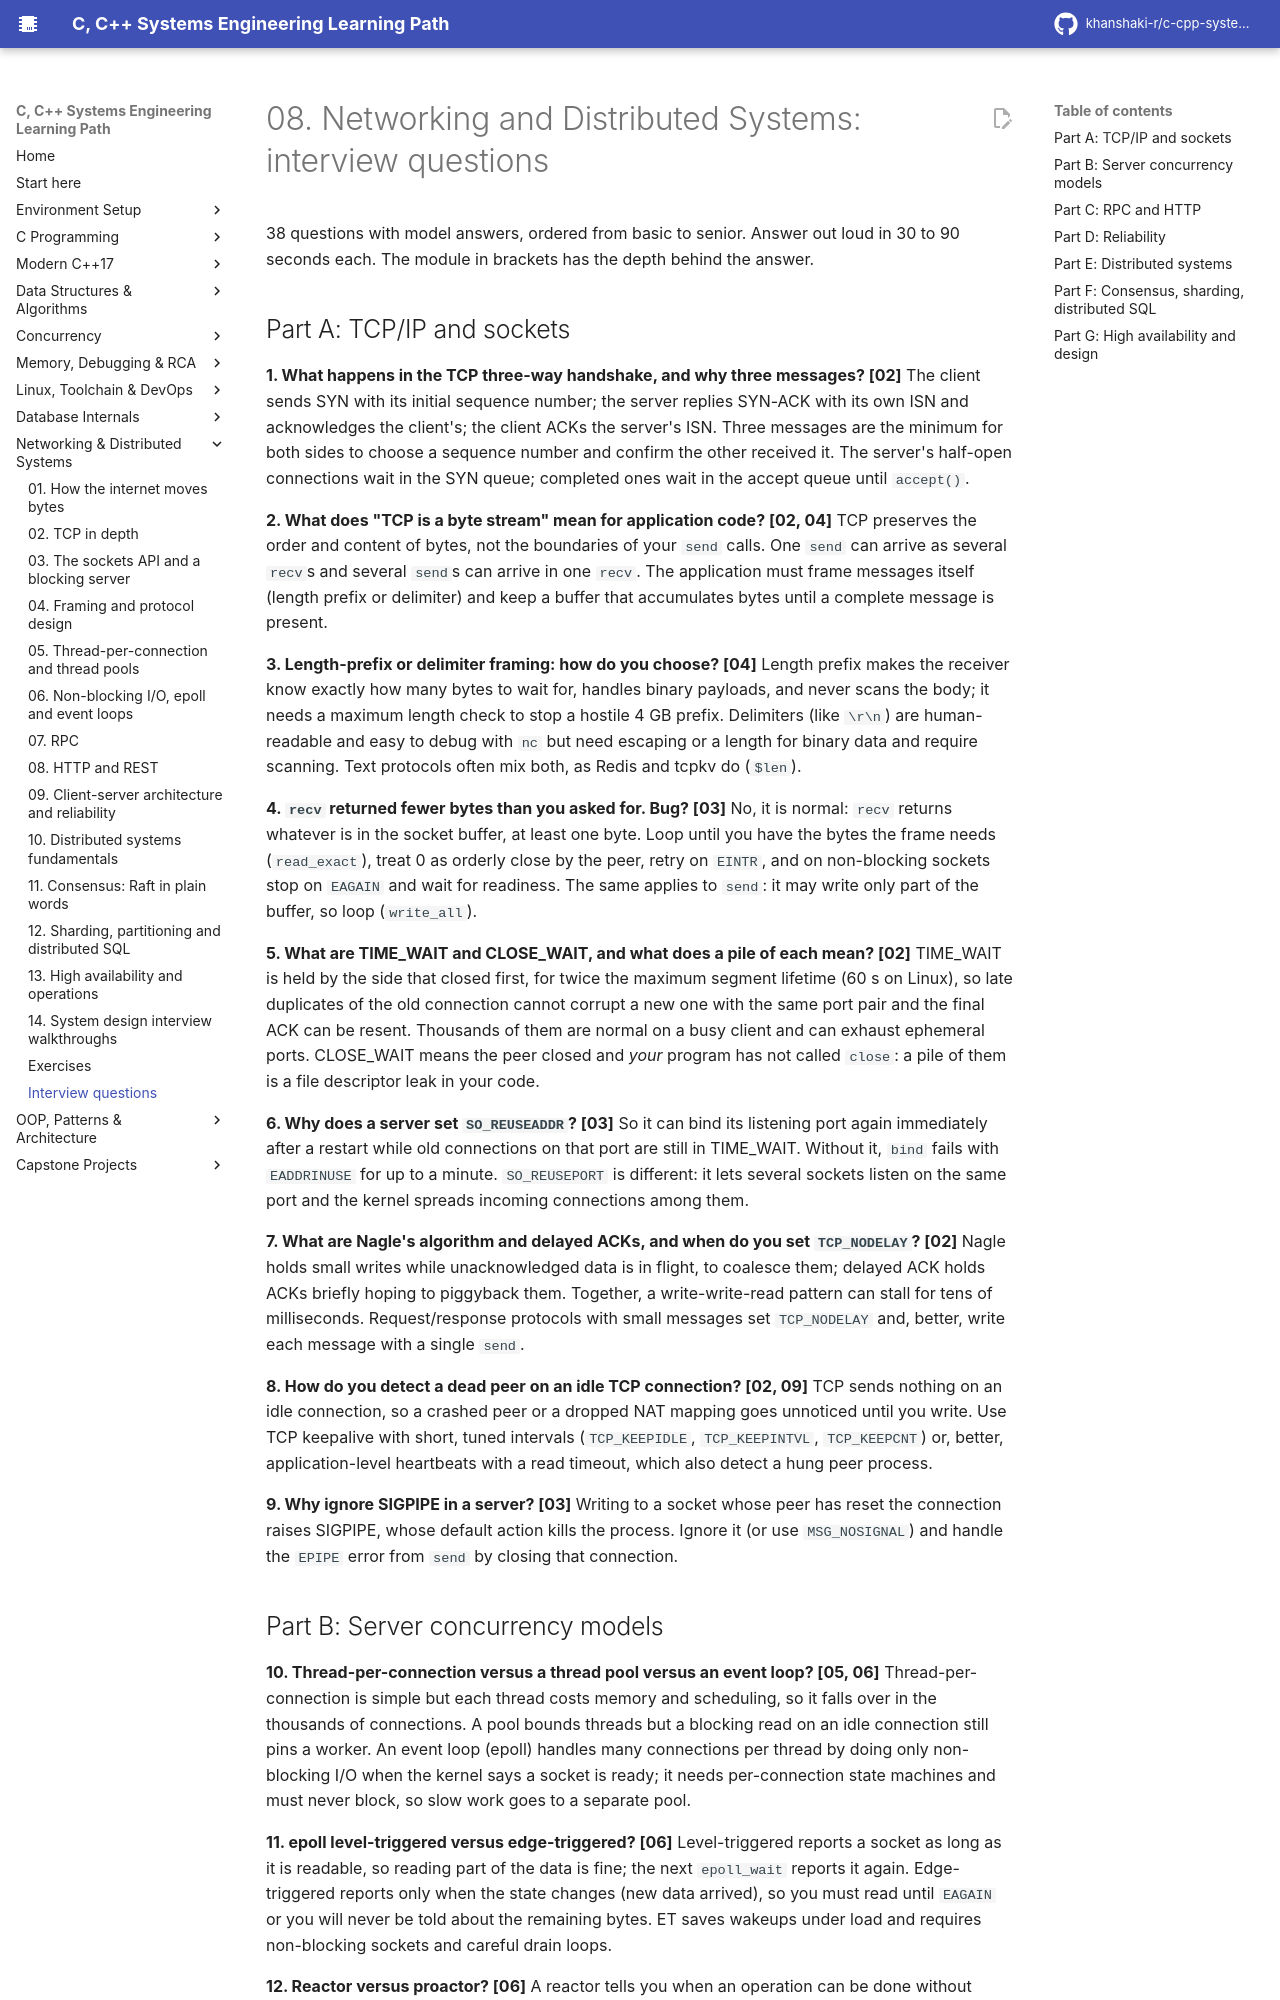

repository: khanshaki-r/c-cpp-systems-learning-path · page: 08_Networking_Distributed/INTERVIEW_QA/index.html · generator: mkdocs

# 08. Networking and Distributed Systems: interview questions

38 questions with model answers, ordered from basic to senior. Answer out loud in 30 to 90 seconds
each. The module in brackets has the depth behind the answer.

## Part A: TCP/IP and sockets

**1. What happens in the TCP three-way handshake, and why three messages? [02]**
The client sends SYN with its initial sequence number; the server replies SYN-ACK with its own ISN
and acknowledges the client's; the client ACKs the server's ISN. Three messages are the minimum for
both sides to choose a sequence number and confirm the other received it. The server's half-open
connections wait in the SYN queue; completed ones wait in the accept queue until `accept()`.

**2. What does "TCP is a byte stream" mean for application code? [02, 04]**
TCP preserves the order and content of bytes, not the boundaries of your `send` calls. One `send`
can arrive as several `recv`s and several `send`s can arrive in one `recv`. The application must
frame messages itself (length prefix or delimiter) and keep a buffer that accumulates bytes until
a complete message is present.

**3. Length-prefix or delimiter framing: how do you choose? [04]**
Length prefix makes the receiver know exactly how many bytes to wait for, handles binary payloads,
and never scans the body; it needs a maximum length check to stop a hostile 4 GB prefix. Delimiters
(like `\r\n`) are human-readable and easy to debug with `nc` but need escaping or a length for
binary data and require scanning. Text protocols often mix both, as Redis and tcpkv do (`$len`).

**4. `recv` returned fewer bytes than you asked for. Bug? [03]**
No, it is normal: `recv` returns whatever is in the socket buffer, at least one byte. Loop until
you have the bytes the frame needs (`read_exact`), treat 0 as orderly close by the peer, retry
on `EINTR`, and on non-blocking sockets stop on `EAGAIN` and wait for readiness. The same applies
to `send`: it may write only part of the buffer, so loop (`write_all`).

**5. What are TIME_WAIT and CLOSE_WAIT, and what does a pile of each mean? [02]**
TIME_WAIT is held by the side that closed first, for twice the maximum segment lifetime (60 s on
Linux), so late duplicates of the old connection cannot corrupt a new one with the same port pair
and the final ACK can be resent. Thousands of them are normal on a busy client and can exhaust
ephemeral ports. CLOSE_WAIT means the peer closed and *your* program has not called `close`: a pile
of them is a file descriptor leak in your code.

**6. Why does a server set `SO_REUSEADDR`? [03]**
So it can bind its listening port again immediately after a restart while old connections on that
port are still in TIME_WAIT. Without it, `bind` fails with `EADDRINUSE` for up to a minute.
`SO_REUSEPORT` is different: it lets several sockets listen on the same port and the kernel
spreads incoming connections among them.

**7. What are Nagle's algorithm and delayed ACKs, and when do you set `TCP_NODELAY`? [02]**
Nagle holds small writes while unacknowledged data is in flight, to coalesce them; delayed ACK
holds ACKs briefly hoping to piggyback them. Together, a write-write-read pattern can stall for
tens of milliseconds. Request/response protocols with small messages set `TCP_NODELAY` and, better,
write each message with a single `send`.

**8. How do you detect a dead peer on an idle TCP connection? [02, 09]**
TCP sends nothing on an idle connection, so a crashed peer or a dropped NAT mapping goes unnoticed
until you write. Use TCP keepalive with short, tuned intervals (`TCP_KEEPIDLE`, `TCP_KEEPINTVL`,
`TCP_KEEPCNT`) or, better, application-level heartbeats with a read timeout, which also detect a
hung peer process.

**9. Why ignore SIGPIPE in a server? [03]**
Writing to a socket whose peer has reset the connection raises SIGPIPE, whose default action kills
the process. Ignore it (or use `MSG_NOSIGNAL`) and handle the `EPIPE` error from `send` by closing
that connection.
